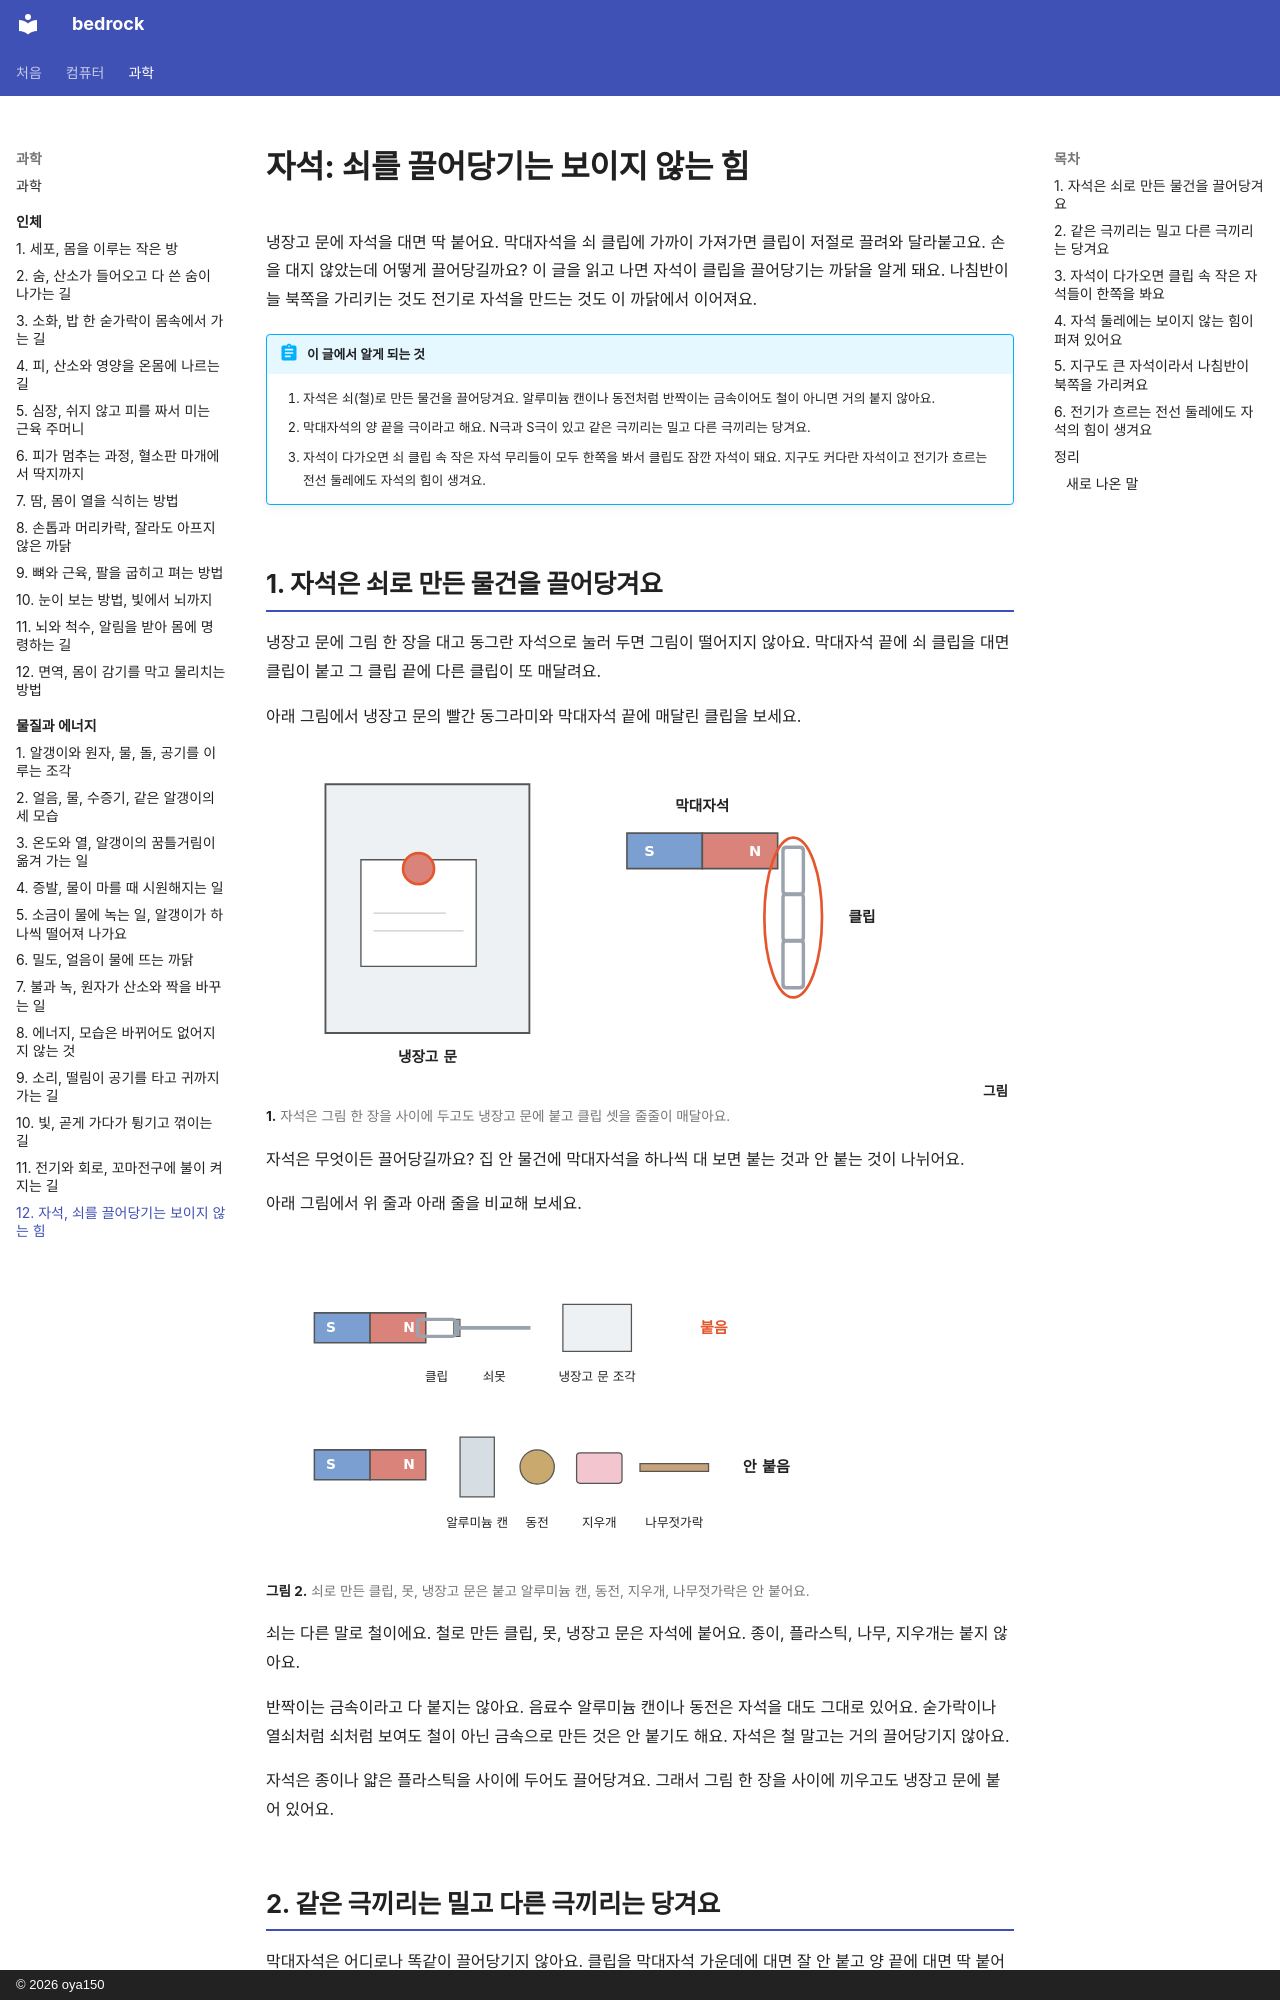

repository: oya150/bedrock · page: matter/12-magnets/index.html · generator: mkdocs · copyright: © 2026 oya150

# 자석: 쇠를 끌어당기는 보이지 않는 힘

냉장고 문에 자석을 대면 딱 붙어요. 막대자석을 쇠 클립에 가까이 가져가면 클립이 저절로 끌려와 달라붙고요. 손을 대지 않았는데 어떻게 끌어당길까요? 이 글을 읽고 나면 자석이 클립을 끌어당기는 까닭을 알게 돼요. 나침반이 늘 북쪽을 가리키는 것도 전기로 자석을 만드는 것도 이 까닭에서 이어져요.

!!! abstract "이 글에서 알게 되는 것"
    1. 자석은 쇠(철)로 만든 물건을 끌어당겨요. 알루미늄 캔이나 동전처럼 반짝이는 금속이어도 철이 아니면 거의 붙지 않아요.
    2. 막대자석의 양 끝을 극이라고 해요. N극과 S극이 있고 같은 극끼리는 밀고 다른 극끼리는 당겨요.
    3. 자석이 다가오면 쇠 클립 속 작은 자석 무리들이 모두 한쪽을 봐서 클립도 잠깐 자석이 돼요. 지구도 커다란 자석이고 전기가 흐르는 전선 둘레에도 자석의 힘이 생겨요.

## 1. 자석은 쇠로 만든 물건을 끌어당겨요

냉장고 문에 그림 한 장을 대고 동그란 자석으로 눌러 두면 그림이 떨어지지 않아요. 막대자석 끝에 쇠 클립을 대면 클립이 붙고 그 클립 끝에 다른 클립이 또 매달려요.

아래 그림에서 냉장고 문의 빨간 동그라미와 막대자석 끝에 매달린 클립을 보세요.

![왼쪽은 냉장고 문, 그 위에 그림 한 장이 붙어 있고 그림 위쪽을 누른 동그란 자석에 빨간 테두리. 오른쪽은 가로로 놓인 막대자석, 왼쪽 반은 파란 S, 오른쪽 반은 붉은 N. N 끝에 쇠 클립 셋이 줄줄이 매달려 있고 빨간 타원이 클립 줄을 감싼다. 이름표는 냉장고 문, 막대자석, 클립.](img/12/m12-fridge.svg)
**그림 1.** 자석은 그림 한 장을 사이에 두고도 냉장고 문에 붙고 클립 셋을 줄줄이 매달아요.
{ .fig-cap }

자석은 무엇이든 끌어당길까요? 집 안 물건에 막대자석을 하나씩 대 보면 붙는 것과 안 붙는 것이 나뉘어요.

아래 그림에서 위 줄과 아래 줄을 비교해 보세요.

![위 줄은 막대자석 N 끝에 쇠 클립이 붙어 있고 옆에 쇠못, 냉장고 문 조각이 있다. 옆에 빨간 글씨 붙음. 아래 줄은 막대자석 옆에 알루미늄 캔, 동전, 지우개, 나무젓가락이 떨어져 있다. 옆에 안 붙음.](img/12/m12-stick.svg)
**그림 2.** 쇠로 만든 클립, 못, 냉장고 문은 붙고 알루미늄 캔, 동전, 지우개, 나무젓가락은 안 붙어요.
{ .fig-cap }

쇠는 다른 말로 철이에요. 철로 만든 클립, 못, 냉장고 문은 자석에 붙어요. 종이, 플라스틱, 나무, 지우개는 붙지 않아요.

반짝이는 금속이라고 다 붙지는 않아요. 음료수 알루미늄 캔이나 동전은 자석을 대도 그대로 있어요. 숟가락이나 열쇠처럼 쇠처럼 보여도 철이 아닌 금속으로 만든 것은 안 붙기도 해요. 자석은 철 말고는 거의 끌어당기지 않아요.

자석은 종이나 얇은 플라스틱을 사이에 두어도 끌어당겨요. 그래서 그림 한 장을 사이에 끼우고도 냉장고 문에 붙어 있어요.
